The GitHub repository sss41097/PlantVillage contains a labelled image folder "PlantVillage" with 15 categories: potato early blight, potato late blight, potato healthy, rice bacterial leaf blight, rice brown spot, rice leaf smut, tomato late blight, tomato bacterial spot, tomato early blight, tomato leaf mold, tomato septoria leaf spot, tomato spider mites two-spotted, tomato target spot, tomato mosaic virus, tomato healthy. Examples follow, each with its label.

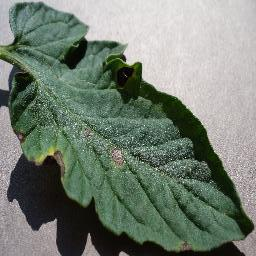
Label: tomato early blight

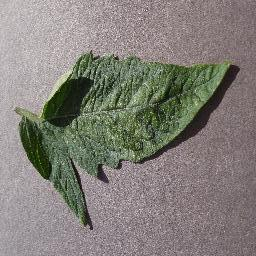
Label: tomato spider mites two-spotted

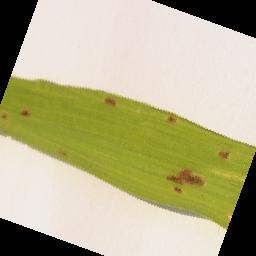
Label: rice brown spot

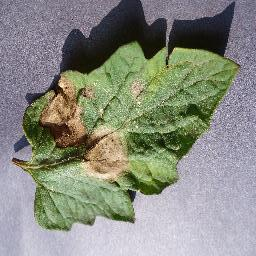
Label: tomato late blight

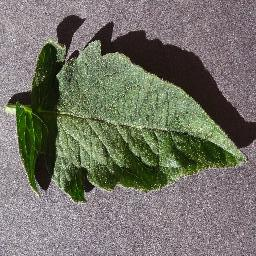
Label: tomato healthy

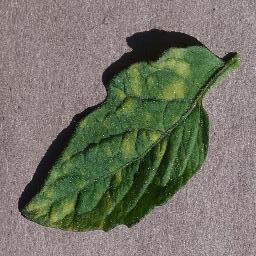
Label: tomato leaf mold
